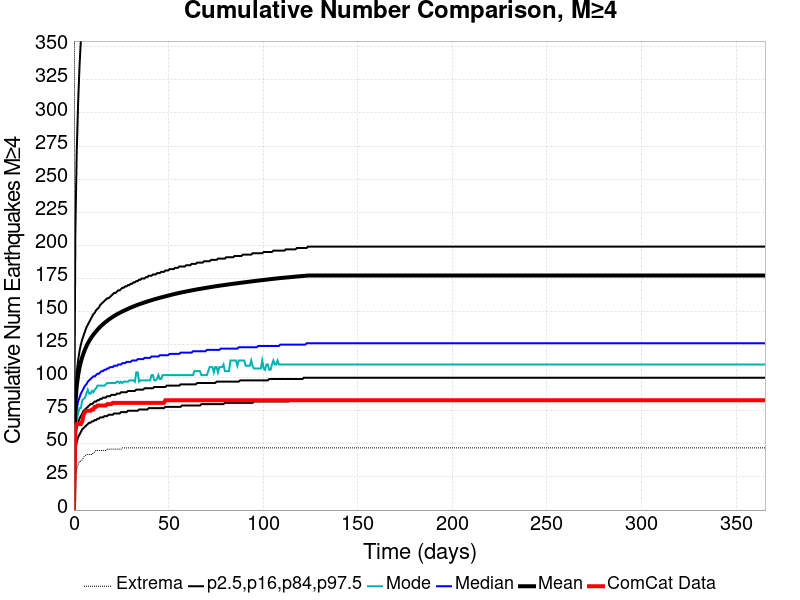

The table this chart was drawn from, first rows:
Time (days), ComCat Data, Simulation Mean, Simulation Median, Simulation Mode, Simulation Minimum, Simulation Maximum, 2.5 %-ile, 16 %-ile, 84 %-ile, 97.5 %-ile
0.0, 0.0, 0.0, 0.0, 0.0, 0.0, 0.0, 0.0, 0.0, 0.0, 0.0
0.732, 62.0, 79.7, 67.0, 62.0, 25.0, 1529, 45.0, 54.0, 89.0, 209.0
1.464, 65.0, 93.55, 76.0, 68.0, 31.0, 1826, 51.0, 62.0, 104.0, 270.0
2.196, 65.0, 101.6, 82.0, 73.0, 34.0, 1993, 55.0, 66.0, 113.0, 307.0
2.928, 65.0, 107.4, 85.0, 77.0, 37.0, 2138, 57.0, 69.0, 120.0, 335.0
3.66, 65.0, 111.9, 88.0, 77.0, 37.0, 2237, 59.0, 71.0, 125.0, 355.0
4.392, 67.0, 115.6, 90.0, 83.0, 38.0, 2395, 61.0, 73.0, 129.0, 372.0
5.124, 72.0, 118.7, 92.0, 84.0, 40.0, 2858, 62.0, 75.0, 132.0, 388.0
5.856, 74.0, 121.4, 94.0, 85.0, 41.0, 3095, 63.0, 76.0, 135.0, 403.0
6.588, 75.0, 123.8, 95.0, 88.0, 42.0, 3199, 64.0, 77.0, 138.0, 415.0
7.32, 75.0, 125.9, 97.0, 91.0, 42.0, 3294, 65.0, 78.0, 140.0, 426.0
8.052, 75.0, 127.8, 98.0, 88.0, 42.0, 3353, 66.0, 79.0, 142.0, 436.0
8.784, 75.0, 129.5, 99.0, 88.0, 42.0, 3399, 66.0, 80.0, 144.0, 444.0
9.516, 76.0, 131, 100.0, 90.0, 42.0, 3440, 67.0, 80.0, 146.0, 452.0
10.25, 76.0, 132.5, 101.0, 89.0, 43.0, 3479, 67.0, 81.0, 148.0, 460.0
10.98, 78.0, 133.8, 101.0, 91.0, 44.0, 3516, 68.0, 82.0, 149.0, 468.0
11.71, 78.0, 135.1, 102.0, 92.0, 45.0, 3539, 68.0, 82.0, 151.0, 475.0
12.44, 79.0, 136.3, 103.0, 94.0, 45.0, 3559, 69.0, 83.0, 152.0, 484.0
13.18, 79.0, 137.4, 103.0, 94.0, 45.0, 3576, 69.0, 83.0, 153.0, 489.0
13.91, 79.0, 138.5, 104.0, 94.0, 45.0, 3613, 70.0, 84.0, 155.0, 495.0
14.64, 79.0, 139.5, 105.0, 94.0, 45.0, 3642, 70.0, 84.0, 156.0, 500.0
15.37, 79.0, 140.4, 105.0, 94.0, 45.0, 3658, 70.0, 85.0, 157.0, 504.0
16.1, 79.0, 141.3, 106.0, 94.0, 45.0, 3671, 71.0, 85.0, 158.0, 509.0
16.84, 79.0, 142.2, 106.0, 95.0, 45.0, 3691, 71.0, 85.0, 159.0, 513.0
17.57, 80.0, 143, 107.0, 96.0, 46.0, 3707, 71.0, 86.0, 160.0, 518.0
18.3, 80.0, 143.8, 107.0, 96.0, 46.0, 3721, 72.0, 86.0, 160.0, 523.0
19.03, 80.0, 144.6, 108.0, 96.0, 46.0, 3733, 72.0, 86.0, 161.0, 528.0
19.76, 80.0, 145.3, 108.0, 96.0, 46.0, 3752, 72.0, 87.0, 162.0, 531.0
20.49, 81.0, 146, 108.0, 96.0, 46.0, 3769, 72.0, 87.0, 163.0, 536.0
21.23, 81.0, 146.7, 109.0, 96.0, 46.0, 3781, 73.0, 87.0, 164.0, 539.0
21.96, 81.0, 147.3, 109.0, 96.0, 46.0, 3800, 73.0, 87.0, 164.0, 543.0
22.69, 81.0, 147.9, 109.0, 97.0, 46.0, 3816, 73.0, 88.0, 165.0, 546.0
23.42, 81.0, 148.5, 110.0, 97.0, 46.0, 3833, 73.0, 88.0, 166.0, 549.0
24.15, 81.0, 149, 110.0, 96.0, 46.0, 3851, 73.0, 88.0, 166.0, 552.0
24.89, 81.0, 149.5, 110.0, 97.0, 46.0, 3860, 74.0, 89.0, 167.0, 555.0
25.62, 81.0, 150.1, 111.0, 96.0, 47.0, 3865, 74.0, 89.0, 168.0, 557.0
26.35, 81.0, 150.6, 111.0, 97.0, 47.0, 3866, 74.0, 89.0, 168.0, 558.0
27.08, 81.0, 151, 111.0, 97.0, 47.0, 3873, 74.0, 89.0, 169.0, 561.0
27.81, 81.0, 151.6, 112.0, 97.0, 47.0, 3879, 74.0, 89.0, 169.0, 563.0
28.55, 81.0, 152, 112.0, 97.0, 47.0, 3881, 75.0, 90.0, 170.0, 565.0
29.28, 81.0, 152.5, 112.0, 98.0, 47.0, 3891, 75.0, 90.0, 170.0, 569.0
30.01, 81.0, 153, 112.0, 98.0, 47.0, 3905, 75.0, 90.0, 171.0, 570.0
30.74, 81.0, 153.4, 113.0, 98.0, 47.0, 3913, 75.0, 90.0, 171.0, 573.0
31.47, 81.0, 153.8, 113.0, 98.0, 47.0, 3921, 75.0, 90.0, 172.0, 575.0
32.21, 81.0, 154.3, 113.0, 97.0, 47.0, 3925, 75.0, 90.0, 172.0, 576.0
32.94, 81.0, 154.7, 113.0, 104.0, 47.0, 3929, 75.0, 91.0, 173.0, 579.0
33.67, 81.0, 155.1, 114.0, 104.0, 47.0, 3936, 75.0, 91.0, 173.0, 582.0
34.4, 81.0, 155.5, 114.0, 97.0, 47.0, 3942, 76.0, 91.0, 174.0, 585.0
35.13, 81.0, 155.8, 114.0, 98.0, 47.0, 3948, 76.0, 91.0, 174.0, 588.0
35.87, 81.0, 156.2, 114.0, 98.0, 47.0, 3953, 76.0, 91.0, 175.0, 588.0
36.6, 81.0, 156.5, 114.0, 98.0, 47.0, 3957, 76.0, 91.0, 175.0, 591.0
37.33, 81.0, 156.9, 115.0, 98.0, 47.0, 3961, 76.0, 92.0, 175.0, 592.0
38.06, 81.0, 157.2, 115.0, 98.0, 47.0, 3968, 76.0, 92.0, 176.0, 595.0
38.79, 81.0, 157.6, 115.0, 98.0, 47.0, 3975, 76.0, 92.0, 176.0, 595.0
39.53, 81.0, 157.9, 115.0, 98.0, 47.0, 3984, 77.0, 92.0, 177.0, 598.0
40.26, 81.0, 158.2, 115.0, 98.0, 47.0, 3986, 77.0, 92.0, 177.0, 599.0
40.99, 81.0, 158.6, 116.0, 102.0, 47.0, 3989, 77.0, 92.0, 177.0, 602.0
41.72, 81.0, 158.9, 116.0, 102.0, 47.0, 4035, 77.0, 92.0, 178.0, 604.0
42.45, 81.0, 159.2, 116.0, 98.0, 47.0, 4048, 77.0, 93.0, 178.0, 607.0
43.19, 81.0, 159.5, 116.0, 98.0, 47.0, 4070, 77.0, 93.0, 178.0, 610.0
... 440 more rows
